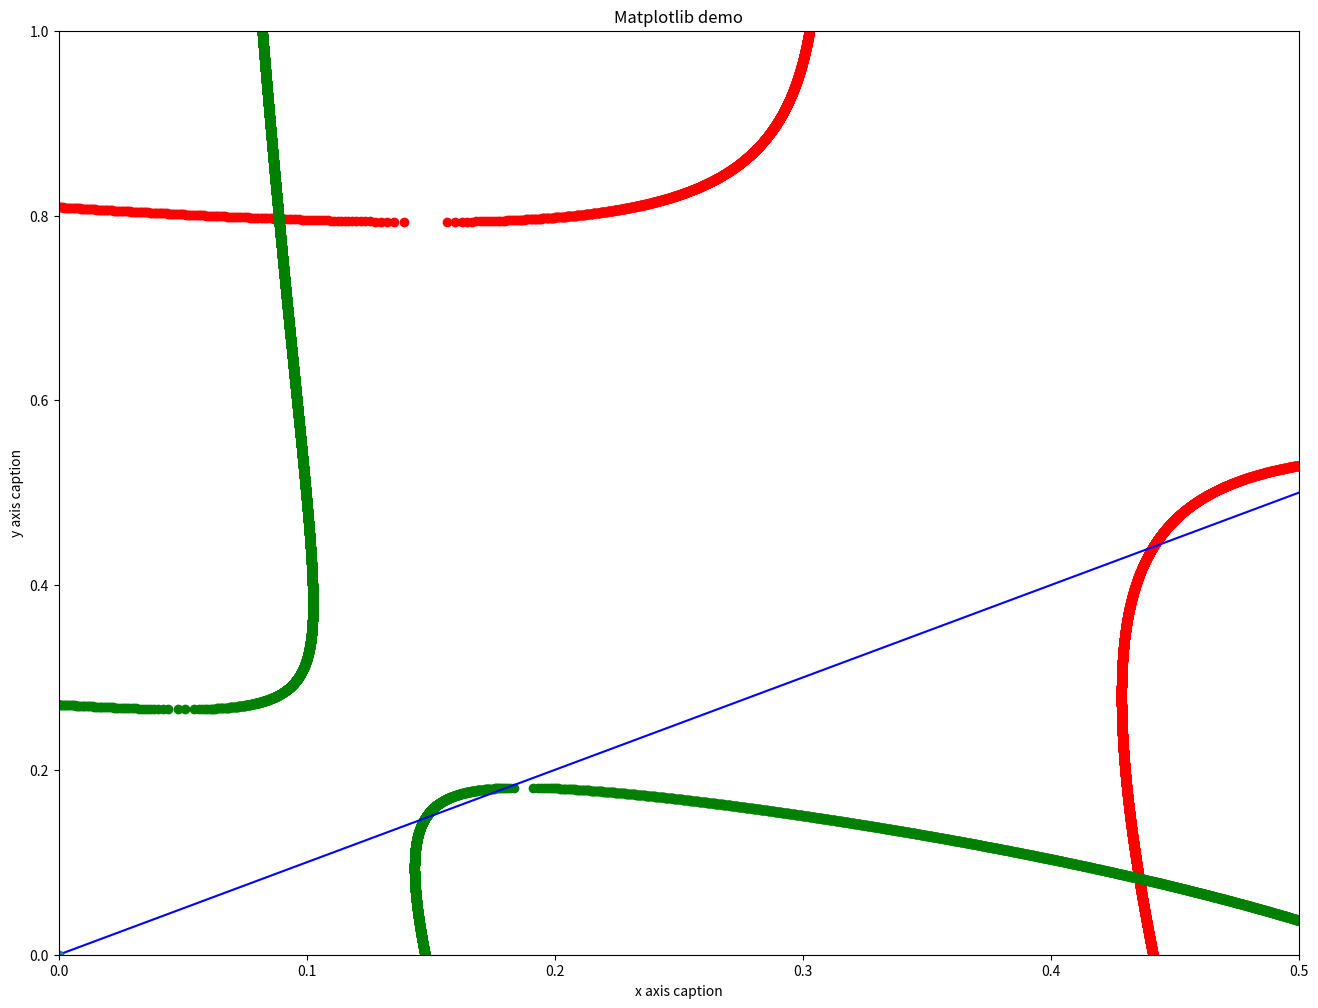

Write Python code to recreate this figure.
#!/usr/bin/env python3
# -*- coding: utf-8 -*-
"""
Created on Fri Oct  4 23:37:32 2019

[redacted]
"""

from numpy import sqrt as sqrt
import numpy as np 
from matplotlib import pyplot as plt 

from matplotlib.pyplot import figure
figure(num=None, figsize=(16, 12), dpi=80, facecolor='w', edgecolor='k')

y = np.arange(-10, 10, 0.0001) 

# (((x+y)/16-0.318^2)) ((x+y)/16-0.318^2)(x/6-0.318^2)-xy^2/(16 16 12)- x y^2 /(16  16 12)-((-x)/sqrt(16 12))^2 ((x+y)/16-0.318^2)-y^2/16/16(x/6-0.318^2)-(x^2/16/12)((x+y)/16-0.318^2)=0

# (((x+y)/16-0.184^2)) ((x+y)/16-0.184^2)(x/6-0.184^2)-xy^2/(16 16 12)- x y^2 /(16  16 12)-((-x)/sqrt(16 12))^2 ((x+y)/16-0.184^2)-y^2/16/16(x/6-0.184^2)-(x^2/16/12)((x+y)/16-0.184^2)=0

# from 0.318

# plus

x_318_plus = ((0.000651042*y**2 + 0.00289678*y - 0.0029826) + sqrt((-0.000651042*y**2 - 0.00289678*y + 0.0029826)**2 - 4*(0.000651042*y - 0.00144839)*(0.00127826*y - 0.0010341)))/(2*(0.000651042*y - 0.00144839)) # (y!=2.22473)

# minus

x_318_minus = ((0.000651042*y**2 + 0.00289678*y - 0.0029826) - sqrt((-0.000651042*y**2 - 0.00289678*y + 0.0029826)**2 - 4*(0.000651042*y - 0.00144839)*(0.00127826*y - 0.0010341)))/(2*(0.000651042*y - 0.00144839)) # (y!=2.22473)

# from 0.184

# plus 

x_184_plus = ((0.000651042*y**2 + 0.000969833*y - 0.000334317) + sqrt((-0.000651042*y**2 - 0.000969833*y + 0.000334317)**2 - 4*(0.000143279*y - 0.0000388067)*(0.000651042*y - 0.000484917)))/(2*(0.000651042*y - 0.000484917)) # (y!=0.744832)

# minus

x_184_minus = ((0.000651042*y**2 + 0.000969833*y - 0.000334317) - sqrt((-0.000651042*y**2 - 0.000969833*y + 0.000334317)**2 - 4*(0.000143279*y - 0.0000388067)*(0.000651042*y - 0.000484917)))/(2*(0.000651042*y - 0.000484917)) # (y!=0.744832)


plt.title("Matplotlib demo") 
plt.xlabel("x axis caption") 
plt.ylabel("y axis caption") 
plt.plot(x_318_plus,  y, 'ro',
#         x_318_plus,  y, 'r',
         x_318_minus, y, 'ro',
#         x_318_minus, y, 'r',
         x_184_plus,  y, 'go',
#         x_184_plus,  y, 'g',
         x_184_minus, y, 'go',
#         x_184_minus, y, 'g',
         y, y, 'b',
         [0], [0], 'o') 
plt.xlim([0, .5])
plt.ylim([0, 1])
plt.show()